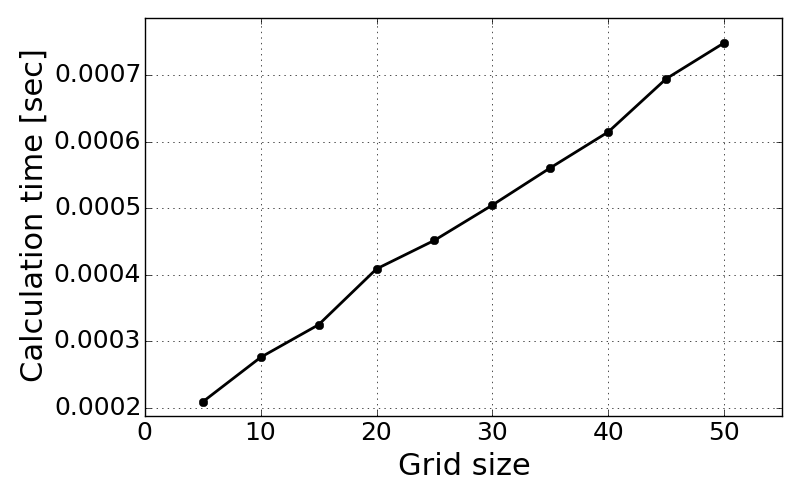

Values plotted in this chart, from the file beside it:
n, compute time
5, 0.000209
10, 0.000276
15, 0.000325
20, 0.000409
25, 0.000452
30, 0.000505
35, 0.000561
40, 0.000615
45, 0.000695
50, 0.000749
